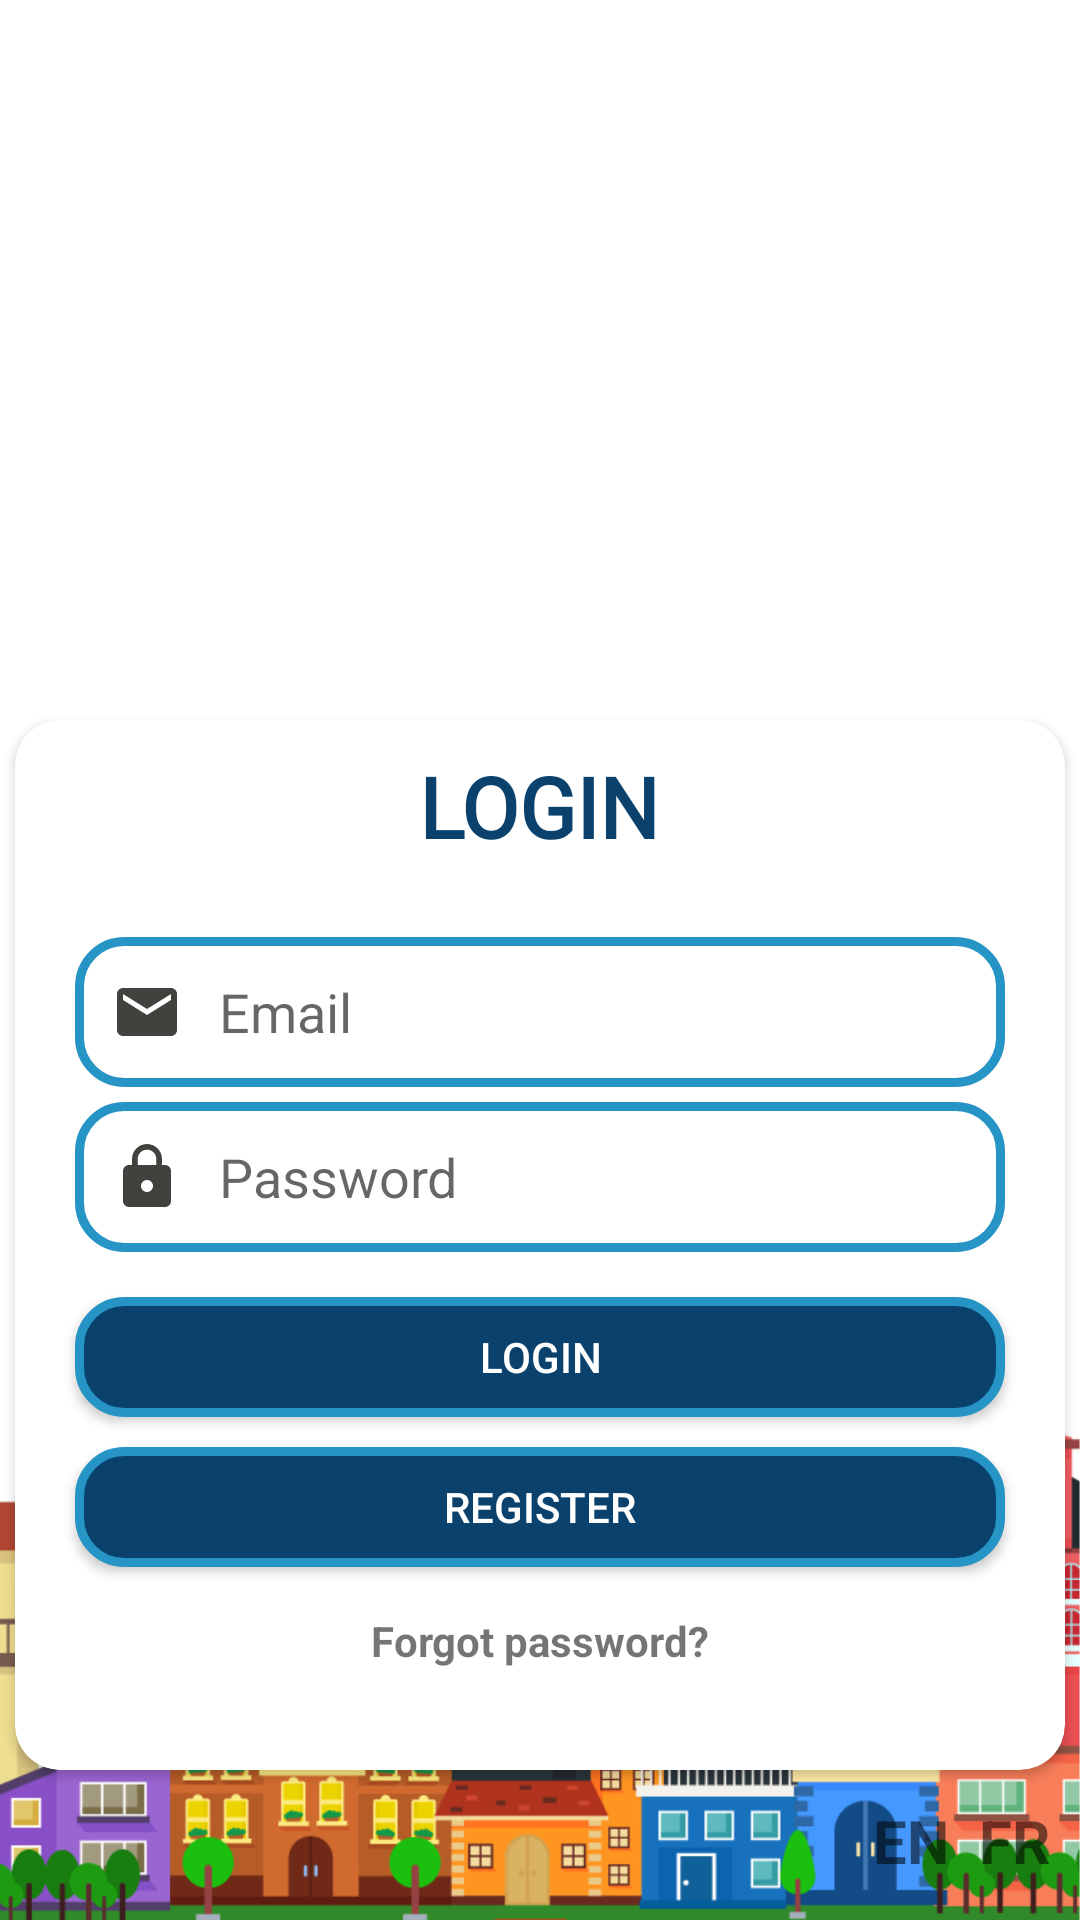

Write the Android layout XML for this screen, with the resource values it uses.
<!-- AndroidManifest.xml: application theme Theme.AppCompat.Light.NoActionBar -->
<!-- res/layout/activity_main.xml -->
<?xml version="1.0" encoding="utf-8"?>
<androidx.appcompat.widget.LinearLayoutCompat
    xmlns:android="http://schemas.android.com/apk/res/android"
    xmlns:app="http://schemas.android.com/apk/res-auto"
    xmlns:tools="http://schemas.android.com/tools"
    android:layout_width="match_parent"
    android:layout_height="match_parent"
    tools:context=".MainActivity"
    android:orientation="vertical"
    android:background="@drawable/app_background">

    <ImageView
        android:layout_width="200dp"
        android:layout_height="200dp"
        android:layout_gravity="center"
        android:adjustViewBounds="true"
        android:layout_marginTop="20dp"
        android:background="@drawable/splash_logo"
        android:cropToPadding="false"
        android:scaleType="fitXY" />

    <androidx.cardview.widget.CardView
        android:layout_gravity="center"
        android:layout_marginTop="20dp"
        app:cardCornerRadius="15dp"
        android:elevation="10dp"
        android:layout_width="wrap_content"
        android:layout_height="wrap_content">


        <LinearLayout
            android:layout_width="350dp"
            android:layout_height="350dp"
            android:orientation="vertical">

            <TextView
                android:layout_width="wrap_content"
                android:layout_height="wrap_content"
                android:layout_gravity="center"
                android:layout_marginTop="10dp"
                android:fontFamily="@font/aclonica"
                android:text="@string/login"
                android:textColor="@color/navyBlueDark"
                android:textSize="28sp"
                android:textStyle="bold" />

            <EditText
                android:id="@+id/editTxt_Email"
                android:layout_width="310dp"
                android:layout_height="50dp"
                android:layout_gravity="center"
                android:layout_marginTop="25dp"
                android:background="@drawable/input_design"
                android:drawableStart="@drawable/ic_baseline_email_24"
                android:drawablePadding="12dp"
                android:ems="10"
                android:hint="@string/email"
                android:inputType="textPersonName"
                android:paddingStart="12dp"
                android:paddingEnd="12dp" />

            <EditText
                android:id="@+id/editTxt_Password"
                android:layout_width="310dp"
                android:layout_height="50dp"
                android:layout_gravity="center"
                android:layout_marginTop="5dp"
                android:background="@drawable/input_design"
                android:drawableStart="@drawable/ic_baseline_lock_24"
                android:drawablePadding="12dp"
                android:ems="10"
                android:hint="@string/password"
                android:inputType="textPassword"
                android:paddingStart="12dp"
                android:paddingEnd="12dp" />


            <androidx.appcompat.widget.AppCompatButton
                android:id="@+id/btn_login"
                android:layout_width="310dp"
                android:layout_height="40dp"
                android:layout_gravity="center"
                android:layout_marginTop="15dp"
                android:background="@drawable/input_design2"
                android:text="@string/login"
                android:textColor="@color/White"
                tools:layout_editor_absoluteX="103dp"
                tools:layout_editor_absoluteY="282dp" />

            <androidx.appcompat.widget.AppCompatButton
                android:id="@+id/btn_register"
                android:layout_width="310dp"
                android:layout_height="40dp"
                android:layout_gravity="center"
                android:layout_marginTop="10dp"
                android:background="@drawable/input_design2"
                android:text="@string/register"
                android:textColor="@color/White"
                tools:layout_editor_absoluteX="103dp"
                tools:layout_editor_absoluteY="282dp" />

            <TextView
                android:id="@+id/txt_ForgotPassword"
                android:layout_width="wrap_content"
                android:layout_height="wrap_content"
                android:layout_gravity="center"
                android:layout_marginTop="15dp"
                android:textStyle="bold"
                android:text="@string/Forgot_password" />
        </LinearLayout>
    </androidx.cardview.widget.CardView>

    <LinearLayout
        android:layout_width="wrap_content"
        android:layout_height="wrap_content"
        android:layout_gravity="right"
        android:layout_margin="10dp">
        <TextView
            android:id="@+id/txt_english"
            android:layout_width="wrap_content"
            android:layout_height="wrap_content"
            android:textSize="20sp"
            android:textStyle="bold"
            android:text="EN"
            android:layout_marginRight="10dp"/>
        <TextView
            android:id="@+id/txt_french"
            android:layout_width="wrap_content"
            android:layout_height="wrap_content"
            android:textSize="20sp"
            android:textStyle="bold"
            android:text="FR"/>
    </LinearLayout>
</androidx.appcompat.widget.LinearLayoutCompat>
<!-- resources referenced by this layout -->
<resources>
  <color name="White">#fff</color>
  <color name="navyBlueDark">#0A426D</color>
  <!-- drawable app_background: jpeg bitmap (drawable, 439806 bytes) -->
  <!-- drawable ic_baseline_email_24 (drawable) -->
  <vector android:height="24dp" android:tint="#42413D"
      android:viewportHeight="24" android:viewportWidth="24"
      android:width="24dp" xmlns:android="http://schemas.android.com/apk/res/android">
      <path android:fillColor="@android:color/white" android:pathData="M20,4L4,4c-1.1,0 -1.99,0.9 -1.99,2L2,18c0,1.1 0.9,2 2,2h16c1.1,0 2,-0.9 2,-2L22,6c0,-1.1 -0.9,-2 -2,-2zM20,8l-8,5 -8,-5L4,6l8,5 8,-5v2z"/>
  </vector>
  <!-- drawable ic_baseline_lock_24 (drawable) -->
  <vector android:height="24dp" android:tint="#42413D"
      android:viewportHeight="24" android:viewportWidth="24"
      android:width="24dp" xmlns:android="http://schemas.android.com/apk/res/android">
      <path android:fillColor="@android:color/white" android:pathData="M18,8h-1L17,6c0,-2.76 -2.24,-5 -5,-5S7,3.24 7,6v2L6,8c-1.1,0 -2,0.9 -2,2v10c0,1.1 0.9,2 2,2h12c1.1,0 2,-0.9 2,-2L20,10c0,-1.1 -0.9,-2 -2,-2zM12,17c-1.1,0 -2,-0.9 -2,-2s0.9,-2 2,-2 2,0.9 2,2 -0.9,2 -2,2zM15.1,8L8.9,8L8.9,6c0,-1.71 1.39,-3.1 3.1,-3.1 1.71,0 3.1,1.39 3.1,3.1v2z"/>
  </vector>
  <!-- drawable input_design (drawable) -->
  <?xml version="1.0" encoding="utf-8"?>
  <shape xmlns:android="http://schemas.android.com/apk/res/android">
  
      <stroke
          android:color="#2694C4"
          android:width="3dp"
          >
      </stroke>
  
      <solid
          android:color="#FFFFFF"
          >
      </solid>
  
      <corners
          android:radius="15dp"
          >
      </corners>
  </shape>
  <!-- drawable input_design2 (drawable-v24) -->
  <?xml version="1.0" encoding="utf-8"?>
  <shape xmlns:android="http://schemas.android.com/apk/res/android">
  
      <stroke
          android:color="#2694C4"
          android:width="3dp"
          >
      </stroke>
  
      <solid
          android:color="@color/navyBlueDark"
          >
      </solid>
  
  
      <corners
          android:radius="15dp"
          >
      </corners>
  </shape>
  <string name="Forgot_password">Forgot password?</string>
  <string name="email">Email</string>
  <string name="login">LOGIN</string>
  <string name="password">Password</string>
  <string name="register">REGISTER</string>
</resources>
